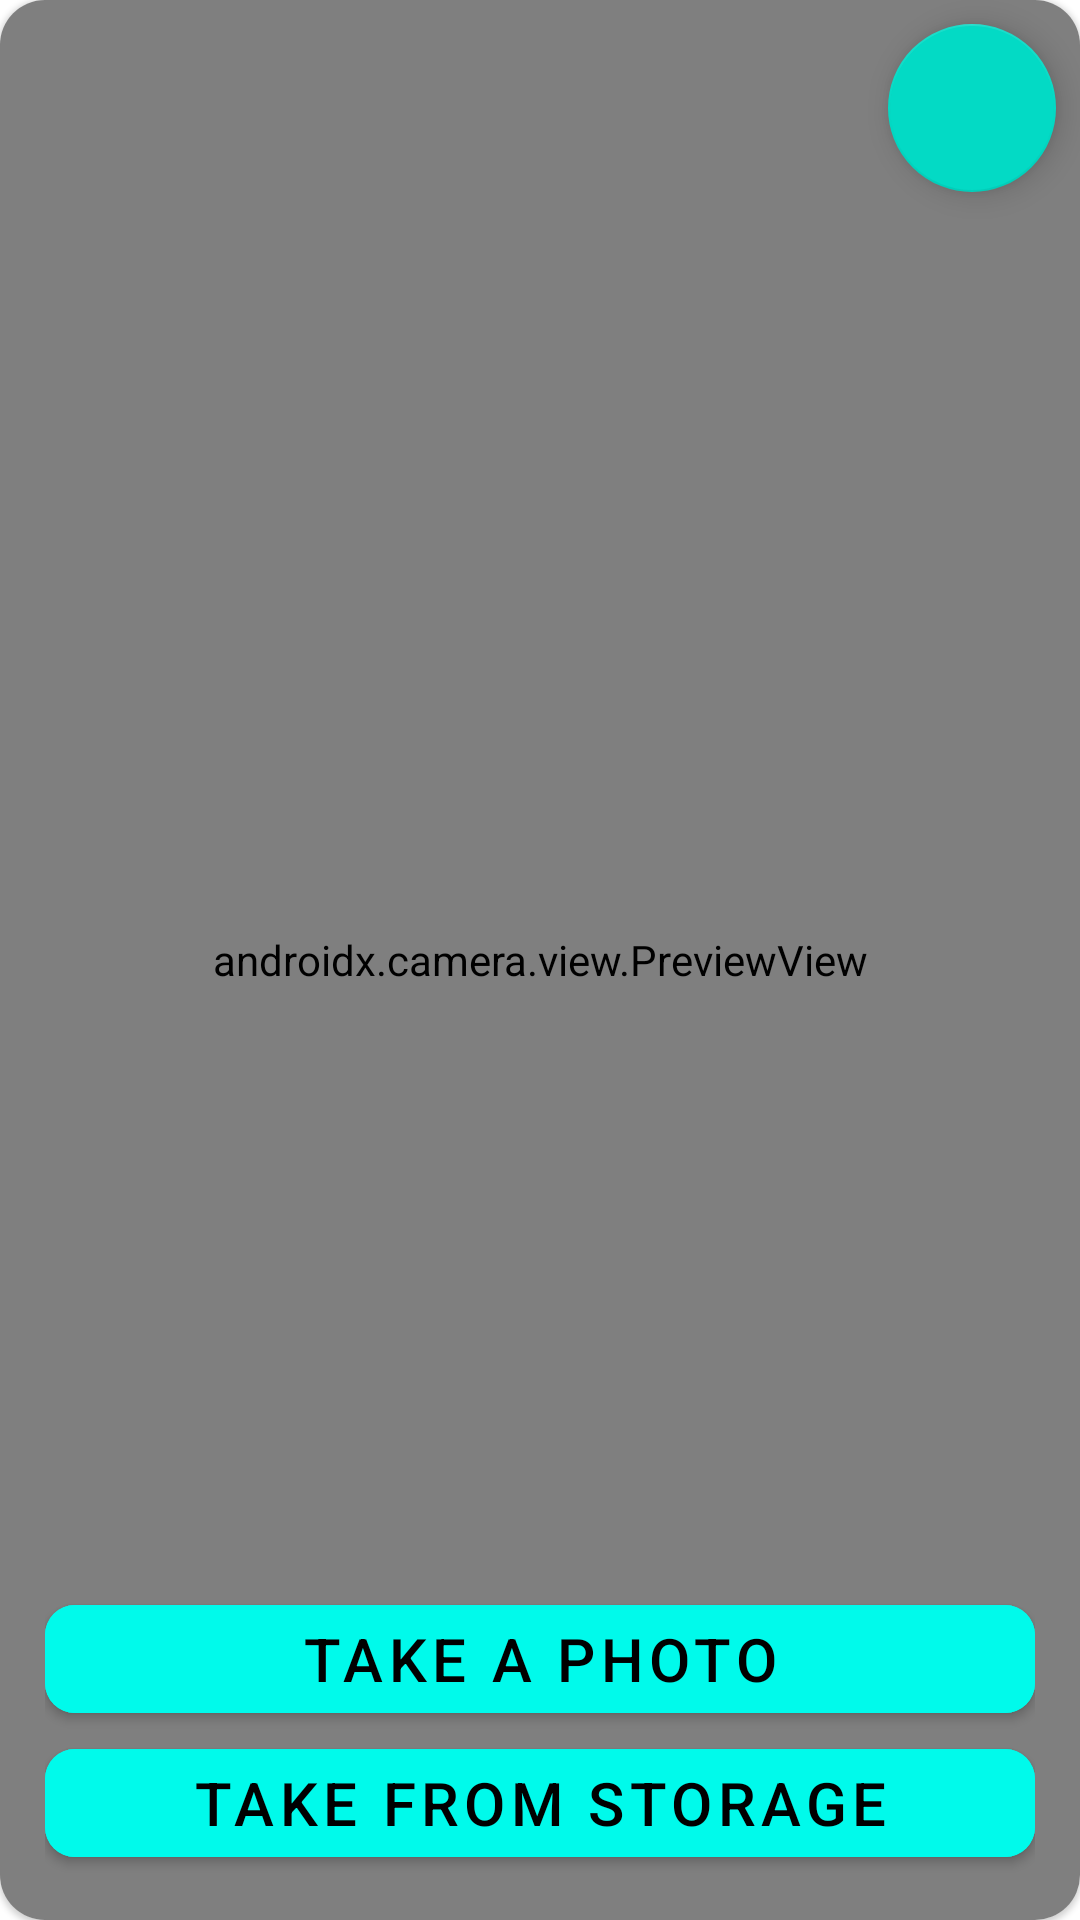

Here is an Android app screen rendered from its layout file. Give the layout XML and the strings, colors and styles it references.
<!-- AndroidManifest.xml: application theme Theme.SkHealth -->
<!-- res/layout/fragment_home.xml -->
<?xml version="1.0" encoding="utf-8"?>
<layout xmlns:android="http://schemas.android.com/apk/res/android"
    xmlns:app="http://schemas.android.com/apk/res-auto"
    xmlns:tools="http://schemas.android.com/tools">

    <com.google.android.material.card.MaterialCardView
        android:layout_width="match_parent"
        android:layout_height="match_parent"
        android:layout_marginHorizontal="@dimen/common_margin"
        android:layout_marginTop="@dimen/common_margin"
        android:layout_marginBottom="65dp"
        app:cardCornerRadius="@dimen/card_radius">

        <FrameLayout
            android:layout_width="match_parent"
            android:layout_height="match_parent"
            tools:context=".ui.main.root.home.HomeFragment">

            <include
                android:id="@+id/capture_result_card"
                layout="@layout/image_capture_result_card"
                android:visibility="gone" />

            <androidx.camera.view.PreviewView
                android:id="@+id/cameraView"
                android:layout_width="match_parent"
                android:layout_height="match_parent" />

            <ProgressBar
                android:id="@+id/loadingSpinner"
                style="@android:style/Widget.Material.ProgressBar"
                android:layout_width="wrap_content"
                android:layout_height="wrap_content"
                android:layout_gravity="center"
                android:indeterminateTint="@color/main_teal"
                android:visibility="gone" />

            <LinearLayout
                android:id="@+id/home_buttons_block"
                android:layout_width="match_parent"
                android:layout_height="wrap_content"
                android:layout_gravity="bottom"
                android:layout_margin="@dimen/common_margin"
                android:orientation="vertical">

                <com.google.android.material.button.MaterialButton
                    android:id="@+id/take_photo_btn"
                    style="@style/button_style"
                    android:layout_width="match_parent"
                    android:layout_height="wrap_content"
                    android:layout_gravity="bottom|center"
                    android:text="@string/take_photo"
                    app:cornerRadius="@dimen/button_corner_radius" />

                <com.google.android.material.button.MaterialButton
                    android:id="@+id/get_from_gallery_btn"
                    style="@style/button_style"
                    android:layout_width="match_parent"
                    android:layout_height="wrap_content"
                    android:layout_gravity="bottom|center"
                    android:text="Take from storage"
                    app:cornerRadius="@dimen/button_corner_radius" />

            </LinearLayout>

            <com.google.android.material.floatingactionbutton.FloatingActionButton
                android:id="@+id/change_camera_btn"
                android:layout_width="wrap_content"
                android:layout_height="wrap_content"
                android:layout_gravity="top|end"
                android:src="@drawable/change_icon"
                android:layout_margin="@dimen/card_margin"/>
        </FrameLayout>
    </com.google.android.material.card.MaterialCardView>
</layout>
<!-- res/layout/image_capture_result_card.xml (included above) -->
<?xml version="1.0" encoding="utf-8"?>
<com.google.android.material.card.MaterialCardView xmlns:android="http://schemas.android.com/apk/res/android"
    xmlns:app="http://schemas.android.com/apk/res-auto"
    xmlns:tools="http://schemas.android.com/tools"
    android:layout_width="match_parent"
    android:layout_height="match_parent"
    android:layout_margin="@dimen/common_margin"
    app:cardBackgroundColor="@color/transparent_black"
    app:cardCornerRadius="@dimen/card_radius"
    app:cardElevation="10dp"
    app:strokeColor="@color/main_blue"
    app:strokeWidth="2dp">

    <FrameLayout
        android:layout_width="match_parent"
        android:layout_height="match_parent">

        <LinearLayout
            android:layout_width="match_parent"
            android:layout_height="wrap_content"
            android:layout_gravity="top"
            android:layout_marginHorizontal="@dimen/big_margin"
            android:layout_marginBottom="@dimen/common_margin"
            android:orientation="vertical">

            <FrameLayout
                android:layout_width="140dp"
                android:layout_height="140dp"
                android:layout_gravity="center_horizontal">

                <View
                    android:id="@+id/gradientCircle"
                    android:layout_width="match_parent"
                    android:layout_height="match_parent"
                    android:layout_margin="10dp"
                    android:background="@drawable/gradient_circle"
                    android:elevation="10dp" />

                <ImageView
                    android:id="@+id/disease_image"
                    android:layout_width="80dp"
                    android:layout_height="80dp"
                    android:layout_gravity="center"
                    android:elevation="11dp"
                    tools:src="@drawable/skin_allergy" />
            </FrameLayout>

            <TextView
                android:id="@+id/label"
                android:layout_width="match_parent"
                android:layout_height="wrap_content"
                android:layout_gravity="center"
                android:layout_marginVertical="5dp"
                android:fontFamily="@font/patrick_kedilay"
                android:textAlignment="center"
                android:textColor="@color/white"
                android:textSize="30sp"
                tools:text="Title" />

            <ScrollView
                android:layout_width="match_parent"
                android:layout_height="wrap_content"
                android:layout_marginBottom="65dp"
                android:scrollbars="none">

                <TextView
                    android:id="@+id/disease_info"
                    android:layout_width="match_parent"
                    android:layout_height="wrap_content"
                    android:textColor="@color/white"
                    android:textSize="15sp"
                    tools:text="Disease info" />
            </ScrollView>

        </LinearLayout>

        <LinearLayout
            android:layout_width="match_parent"
            android:layout_height="wrap_content"
            android:layout_gravity="bottom"
            android:layout_margin="@dimen/common_margin"
            android:gravity="center"
            android:orientation="horizontal">

            <com.google.android.material.floatingactionbutton.FloatingActionButton
                android:id="@+id/back_btn"
                android:layout_width="wrap_content"
                android:layout_height="wrap_content"
                android:backgroundTint="@color/main_blue"
                android:src="@drawable/back_arrow" />

            <TextView
                android:id="@+id/probability"
                android:layout_width="0dp"
                android:layout_height="wrap_content"
                android:layout_gravity="center"
                android:layout_weight="1"
                android:gravity="center"
                android:textColor="@color/main_blue"
                tools:text="Probability" />

            <com.google.android.material.floatingactionbutton.FloatingActionButton
                android:id="@+id/save_btn"
                android:layout_width="wrap_content"
                android:layout_height="wrap_content"
                android:layout_gravity="bottom|end"
                android:backgroundTint="@color/main_blue"
                android:src="@drawable/add_icon" />

        </LinearLayout>


    </FrameLayout>
</com.google.android.material.card.MaterialCardView>
<!-- resources referenced by this layout -->
<resources>
  <color name="main_blue">#00FAEB</color>
  <color name="main_teal">#00FFC6</color>
  <color name="transparent_black">#E6000000</color>
  <color name="white">#FFFFFFFF</color>
  <dimen name="big_margin">30dp</dimen>
  <dimen name="button_corner_radius">10dp</dimen>
  <dimen name="card_margin">8dp</dimen>
  <dimen name="card_radius">15dp</dimen>
  <dimen name="common_margin">15dp</dimen>
  <!-- drawable add_icon (drawable) -->
  <vector android:height="24dp" android:tint="#00FFC6"
      android:viewportHeight="24" android:viewportWidth="24"
      android:width="24dp" xmlns:android="http://schemas.android.com/apk/res/android">
      <path android:fillColor="@android:color/white" android:pathData="M19,13h-6v6h-2v-6H5v-2h6V5h2v6h6v2z"/>
  </vector>
  <!-- drawable back_arrow (drawable) -->
  <vector android:autoMirrored="true" android:height="24dp"
      android:tint="#00FFC6" android:viewportHeight="24"
      android:viewportWidth="24" android:width="24dp" xmlns:android="http://schemas.android.com/apk/res/android">
      <path android:fillColor="@android:color/white" android:pathData="M20,11H7.83l5.59,-5.59L12,4l-8,8 8,8 1.41,-1.41L7.83,13H20v-2z"/>
  </vector>
  <!-- drawable gradient_circle (drawable) -->
  <?xml version="1.0" encoding="utf-8"?>
  <shape
      xmlns:android="http://schemas.android.com/apk/res/android"
      android:shape="oval">
  
      <gradient
          android:angle="315"
          android:startColor="@color/main_deep_blue"
          android:endColor="@color/main_blue"
          android:type="linear" />
  
      <stroke
          android:color="@color/main_blue"
          android:width="2dp"/>
  </shape>
  <!-- drawable skin_allergy: png bitmap (drawable, 38777 bytes) -->
  <string name="take_photo">Take a photo</string>
  <style name="button_style" parent="ThemeOverlay.AppCompat">
          <item name="android:textColor">@color/black</item>
          <item name="android:backgroundTint">@color/main_blue</item>
          <item name="android:textSize">@dimen/button_text_size</item>
      </style>
  <style name="Theme.SkHealth" parent="Theme.MaterialComponents.DayNight.DarkActionBar">
          
          <item name="colorPrimary">@color/purple_500</item>
          <item name="colorPrimaryVariant">@color/purple_700</item>
          <item name="colorOnPrimary">@color/white</item>
          
          <item name="colorSecondary">@color/teal_200</item>
          <item name="colorSecondaryVariant">@color/teal_700</item>
          <item name="colorOnSecondary">@color/black</item>
          
          <item name="android:statusBarColor" tools:targetApi="l">?attr/colorPrimaryVariant</item>
          
      </style>
  <color name="main_deep_blue">#0869FA</color>
  <color name="black">#FF000000</color>
  <dimen name="button_text_size">20sp</dimen>
  <color name="purple_500">#FF6200EE</color>
  <color name="purple_700">#FF3700B3</color>
  <color name="teal_200">#FF03DAC5</color>
  <color name="teal_700">#FF018786</color>
</resources>
